Run: headless pygame with SDL's dummy video driver; simulated clock (each Clock.tick advances the game by its frame time, no real sleeping); random seed 0; keys injected as events and as key.get_pressed() state; mouse plan: one left click at the window centre at the start of phase 2, then a move to the lower-right quarter at the start of phase 3.
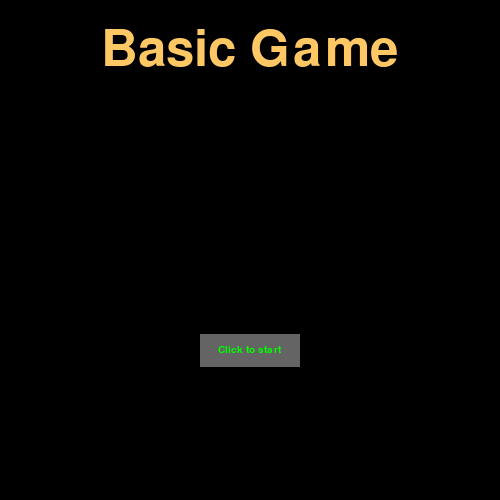
Frame 1 of 4 · flips 1–60 · no input
Frame 2 of 4 · flips 61–180 · clicked the window centre · tapped SPACE, RETURN · held RIGHT (→), D · screen unchanged from frame 1, image omitted
Frame 3 of 4 · flips 181–300 · moved the mouse to the lower-right quarter · held DOWN (↓), S · screen unchanged from frame 2, image omitted
Frame 4 of 4 · flips 301–420 · held LEFT (←), A, UP (↑), W · screen unchanged from frame 3, image omitted

The pygame program that drew these frames:

import pygame, random
from pygame.locals import *

pygame.init()

w, h = 500, 500
win = pygame.display.set_mode((w, h))
pygame.display.set_caption("Basic Game")

def text(msg, rgb, x, y, font, size):
    font_size = int(min(w, h) * size / 100)
    font_final = pygame.font.SysFont(font, font_size)
    text = font_final.render(msg, True, rgb)
    text_rect = text.get_rect()

    if x == "mid":
        win.blit(text, ((w - text_rect.width) // 2, y))
    elif x == "right":
        win.blit(text, (w - text_rect.width, y))
    elif x == "left":
        win.blit(text, (0, y))
    else:
        win.blit(text, (x, y))

def button(msg, y, w_rect, h_rect, ic, ac, font, size, rgb, rgb2):
    mouse = pygame.mouse.get_pos()

    font_size = int(min(w, h) * size / 100)
    font_final = pygame.font.SysFont(font, font_size)
    text = font_final.render(msg, True, rgb)

    x = (w - w_rect) // 2

    text_x = x + (w_rect // 2) - (text.get_width() // 2)
    text_y = y + (h_rect // 2) - (text.get_height() // 2)

    if x + w_rect > mouse[0] > x and y + h_rect > mouse[1] > y:
        textRect = pygame.draw.rect(win, ac, (x, y, w_rect, h_rect))
        text = font_final.render(msg, True, rgb2)
    else:
        textRect = pygame.draw.rect(win, ic, (x, y, w_rect, h_rect))
        text = font_final.render(msg, True, rgb)
    
    win.blit(text, (text_x, text_y))

    return textRect

class Font:
    def __init__(self):
        self.font = "TimesNewRoman"
        self.color = [255, 200, 100]
font = Font()

class Button:
    def __init__(self):
        self.w = w // 5
        self.h = h // 15
        self.ic = [100, 100, 100]
        self.ac = [255, 255, 255]
        self.size = 3
        self.rgb = [0, 255, 0]
        self.rgb2 = [255, 0, 0]
button_base = Button()

class Player:
    def __init__(self):
        self.x = w // 2
        self.y = h // 2
        self.w = 50
        self.h = 50
        self.rgb = [200, 0, 0]
        self.vel = 10
        self.r = 25
player = Player()

class Coin:
    def __init__(self):
        self.rgb = [255, 255, 255]
        self.r = 25
        self.x = random.randint(self.r, w - self.r)
        self.y = random.randint(self.r, h - self.r)
coin = Coin()

def main():
    fps = 60
    clock = pygame.time.Clock()

    start = False
    end = False

    countdown = 1000
    countdown_minus = 1
    point = 0

    trail_length = 15
    trail = []

    play = True

    while play:
        clock.tick(fps)
        key = pygame.key.get_pressed()

        for event in pygame.event.get():
            if event.type == pygame.QUIT or key[pygame.K_ESCAPE]:
                pygame.quit()
                exit(0)

        win.fill([0, 0, 0])

        if start == False:
            text("Basic Game", font.color, "mid", h // 20, font.font, 15)
            press_start_button = button("Click to start", h - h // 3, button_base.w, button_base.h, button_base.ic, button_base.ac, font.font, button_base.size, button_base.rgb, button_base.rgb2)
            if pygame.mouse.get_pressed()[0] and press_start_button.collidepoint(pygame.mouse.get_pos()):
                start = True

        if start == True:
            text("Point: " + str(point), font.color, "left", 0, font.font, 5)
            text("Time: " + str(countdown), font.color, "right", 0, font.font, 5)

            trail.append((player.x, player.y))

            if len(trail) >= trail_length:
                trail.pop(0)

            for i, (player.x, player.y) in enumerate(trail):
                alpha_surface = pygame.Surface((player.w, player.h), pygame.SRCALPHA)
                alpha_surface.fill((player.rgb[0], player.rgb[1], player.rgb[2], 25))
                win.blit(alpha_surface, (player.x, player.y))

            player_rect = pygame.draw.rect(win, player.rgb, [player.x, player.y, player.w, player.h])
            coin_circle = pygame.draw.circle(win, coin.rgb, [coin.x, coin.y], coin.r)

            if key[pygame.K_RIGHT] or key[pygame.K_d]:
                player.x += player.vel
            if key[pygame.K_LEFT] or key[pygame.K_a]:
                player.x -= player.vel
            if key[pygame.K_UP] or key[pygame.K_w]:
                player.y -= player.vel
            if key[pygame.K_DOWN] or key[pygame.K_s]:
                player.y += player.vel

            if player.x < 0:
                player.x = 0
            if player.x > w - player.w:
                player.x = w - player.w
            if player.y < 0:
                player.y = 0
            if player.y > h - player.h:
                player.y = h - player.h

            if key[pygame.K_SPACE]:
                player.rgb = (random.randint(0, 255), random.randint(0, 255), random.randint(0, 255))

            if player_rect.colliderect(coin_circle):
                coin.x = random.randint(coin.r, w - coin.r)
                coin.y = random.randint(coin.r, h - coin.r)
                point += 1

            countdown -= countdown_minus

            if countdown <= 0:
                end = True

        if end == True:
            win.fill([0, 0, 0])
            
            player.vel = 0

            text("Game Over!", font.color, "mid", h // 20, font.font, 15)
            text("Final score: " + str(point), font.color, "mid", h // 2, font.font, 15)
            
            reset_button = button("Click to reset", h - h // 3, button_base.w, button_base.h, button_base.ic, button_base.ac, font.font, button_base.size, button_base.rgb, button_base.rgb2)

            if pygame.mouse.get_pressed()[0] and reset_button.collidepoint(pygame.mouse.get_pos()):
                player.vel = 5
                
                main()

        pygame.display.update()

if __name__ == "__main__":
    main()
